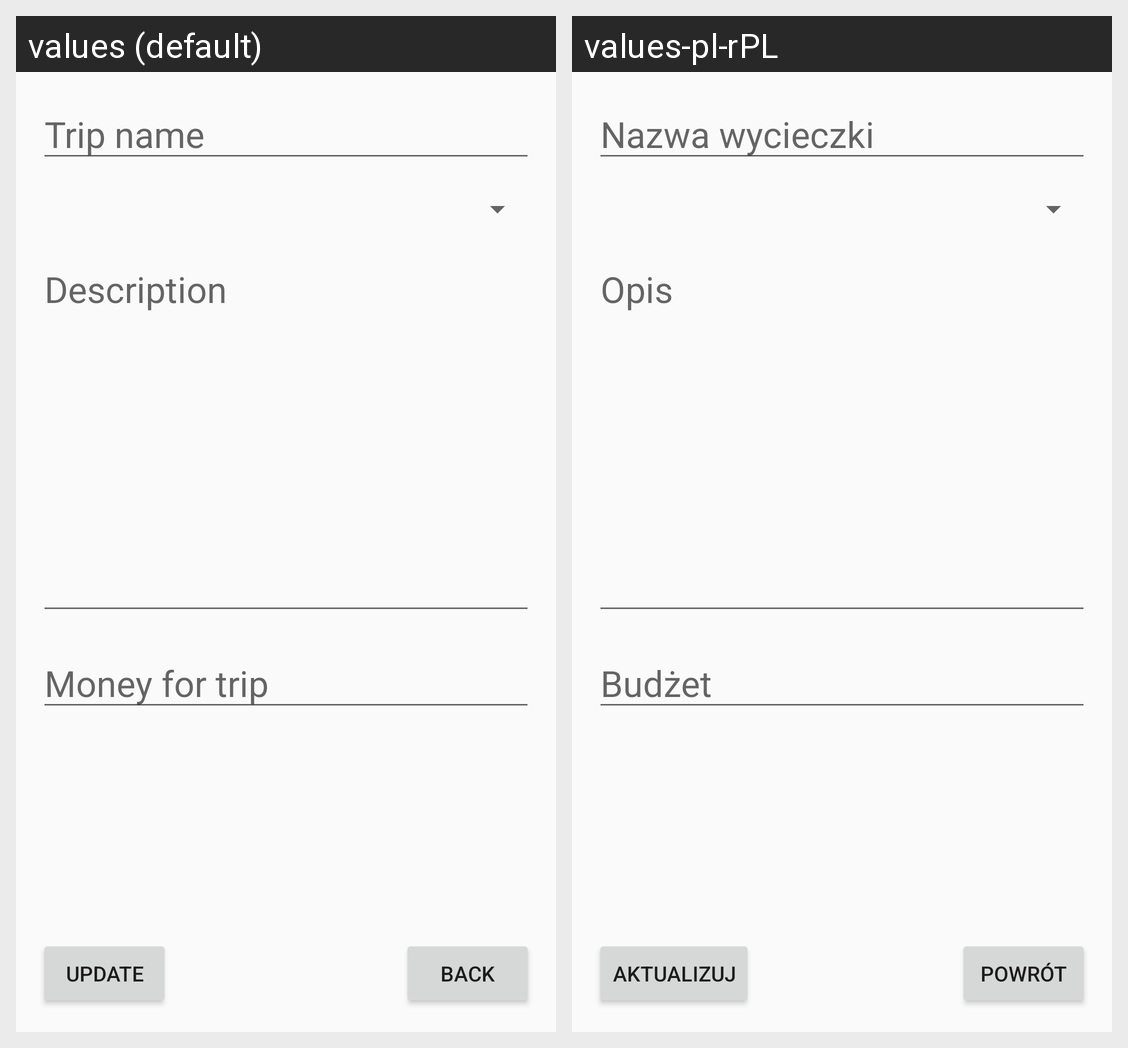

The same Android screen rendered under two of its app's locales, left to right. List the strings drawn on it with the default value and each locale's translation.
Android screen res/layout/activity_edit_trip.xml rendered under 2 locales, left to right: values (default), values-pl-rPL. Device: Nexus 5 (rendered at 1080×1920; each locale shown at half size, 540×960, under a caption strip naming it); theme AppTheme.
Strings drawn on this screen, with the default value and each locale's value (text and hints the layout hard-codes, and strings that could not be matched under every locale, appear in the picture but are not listed):

trip_name
  values: Trip name
  values-pl-rPL: Nazwa wycieczki

description
  values: Description
  values-pl-rPL: Opis

money_for_trip
  values: Money for trip
  values-pl-rPL: Budżet

update
  values: Update
  values-pl-rPL: Aktualizuj

back
  values: Back
  values-pl-rPL: Powrót
